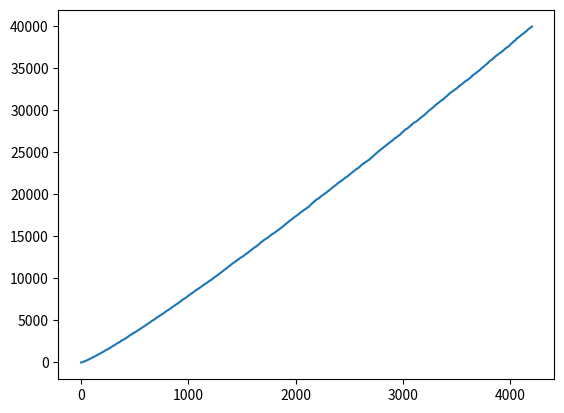

This chart was generated by the following Python code:
import math
import matplotlib.pyplot as plt

# Βρίσκουμε τοὺς πρώτους ἕως n καὶ σχεδιάζουμε
# τὴ γραφικὴ παράσταση «α/α πρώτου → πρῶτος».

n = 40000
y = [2]                          # τὸ 2 εἶναι ὁ μόνος ἄρτιος πρῶτος

# Ἐξετάζουμε τοὺς περιττοὺς c = 3, 5, ..., n.
for c in range(3, n + 1, 2):
    flag = 1                     # σημαία: 1 = «πρῶτος», 0 = «σύνθετος»

    # Δοκιμαστικὲς διαιρέσεις μόνο μὲ περιττοὺς k = 3, 5, ..., ⌊√c⌋,
    # ἀφοῦ ὁ c εἶναι περιττός.
    for k in range(3, math.isqrt(c) + 1, 2):
        if c % k == 0:
            flag = 0             # βρέθηκε διαιρέτης
            break                # δὲν χρειάζεται νὰ συνεχίσουμε

    if flag:
        y.append(c)              # ὁ c εἶναι πρῶτος· τὸν κρατᾶμε

# Οἱ τετμημένες: ὁ αὔξων ἀριθμὸς κάθε πρώτου (1, 2, ..., l),
# ὥστε y[i-1] νὰ εἶναι ὁ i-οστὸς πρῶτος.
l = len(y)
x = list(range(1, l + 1))
print(f'Πλῆθος πρώτων ≤ {n}: {l}')

# Γραφικὴ παράσταση: στὸ σημεῖο i ὁ i-οστὸς πρῶτος.
plt.plot(x, y)
plt.show()
